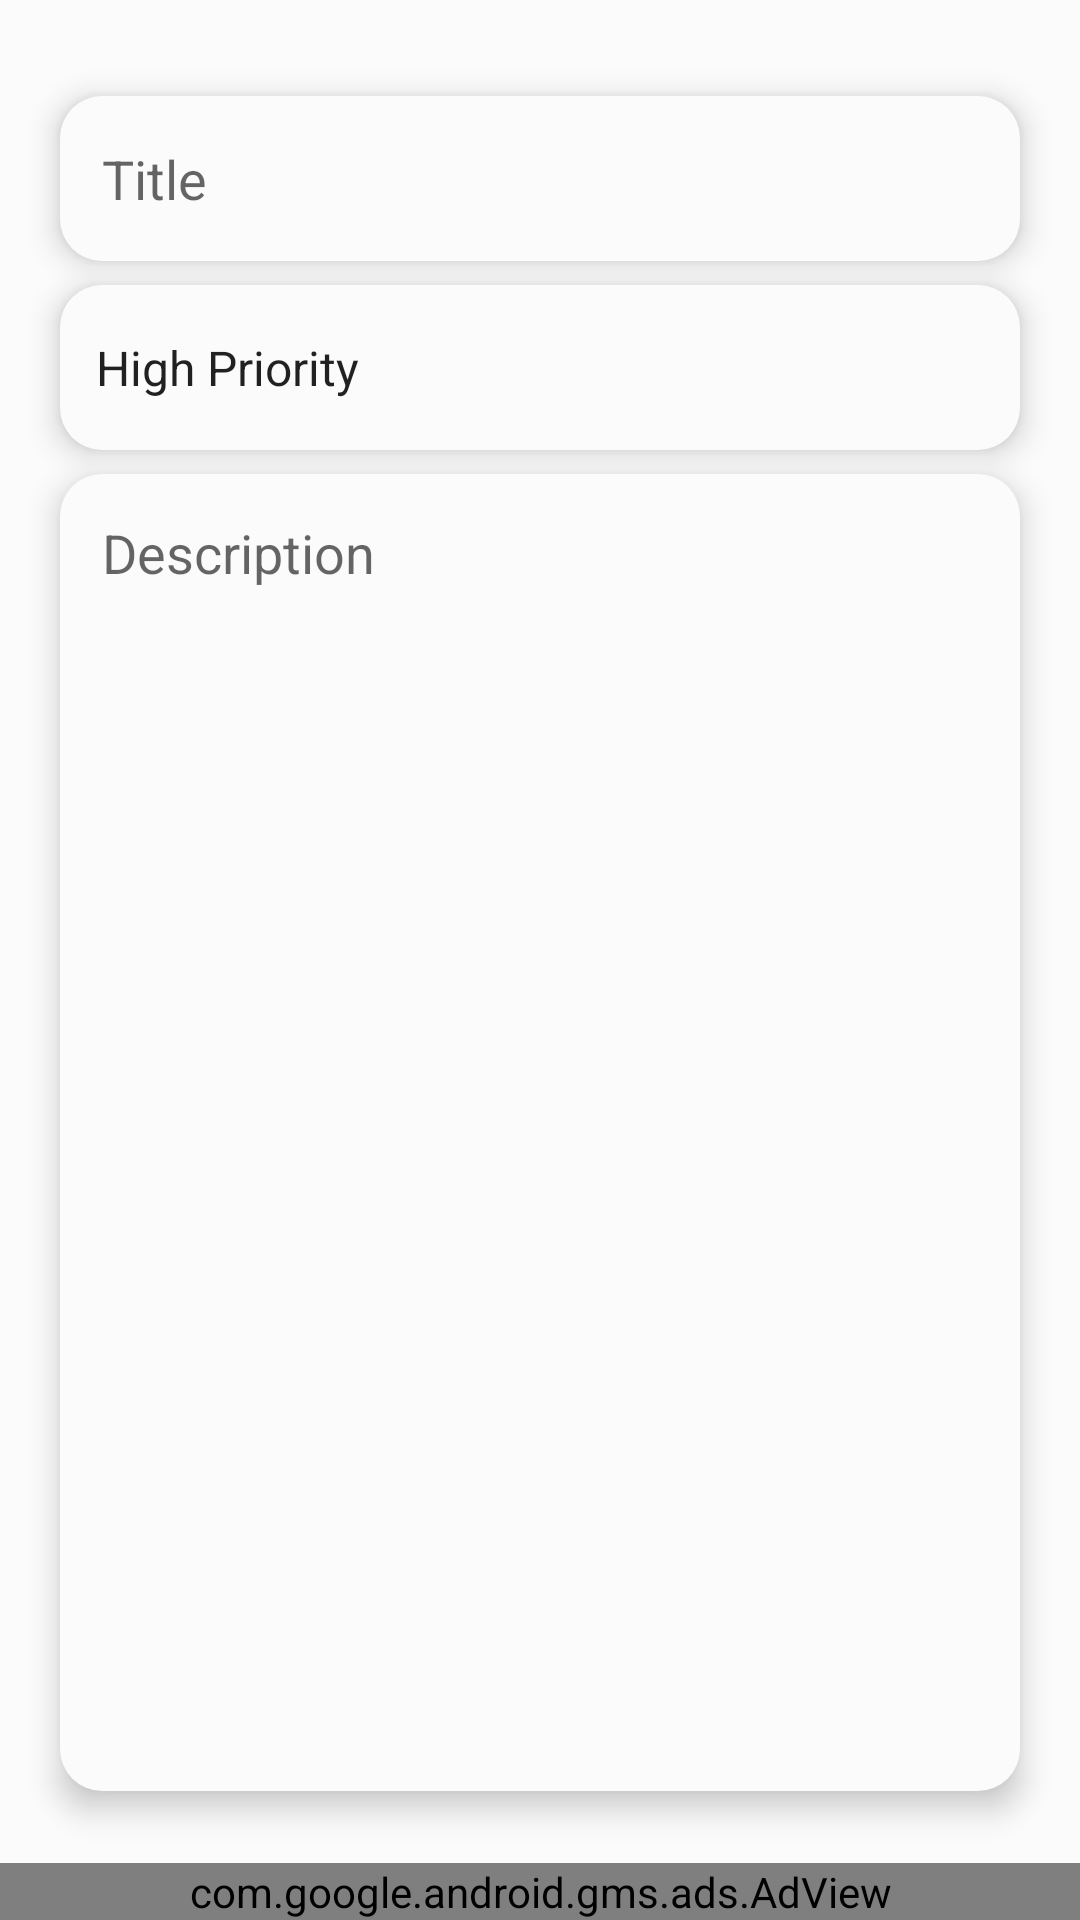

Write the Android layout XML for this screen, with the resource values it uses.
<!-- AndroidManifest.xml: application theme SplashScreenStyle -->
<!-- res/layout/fragment_add_todo.xml -->
<?xml version="1.0" encoding="utf-8"?>
<androidx.constraintlayout.widget.ConstraintLayout xmlns:android="http://schemas.android.com/apk/res/android"
    xmlns:app="http://schemas.android.com/apk/res-auto"
    xmlns:tools="http://schemas.android.com/tools"
    android:id="@+id/constraintLayout"
    android:layout_width="match_parent"
    android:layout_height="match_parent"
    android:background="@color/todoListBackground"
    tools:context=".ui.fragments.AddTodoFragment">

    <EditText
        android:id="@+id/title_edit"
        android:layout_width="0dp"
        android:layout_height="55dp"
        android:layout_marginStart="20dp"
        android:layout_marginTop="32dp"
        android:layout_marginEnd="20dp"
        android:autofillHints=""
        android:background="@drawable/edit_custom_background"
        android:elevation="6dp"
        android:ems="10"
        android:hint="@string/hint_title"
        android:inputType="textPersonName"
        android:padding="14dp"
        app:layout_constraintEnd_toEndOf="parent"
        app:layout_constraintHorizontal_bias="0.497"
        app:layout_constraintStart_toStartOf="parent"
        app:layout_constraintTop_toTopOf="parent" />

    <Spinner
        android:id="@+id/priority_spinner"
        android:layout_width="0dp"
        android:layout_height="55dp"
        android:layout_marginStart="20dp"
        android:layout_marginTop="8dp"
        android:layout_marginEnd="20dp"
        android:background="@drawable/edit_custom_background"
        android:elevation="6dp"
        android:entries="@array/spinner_items"
        android:paddingStart="4dp"
        android:paddingEnd="4dp"
        app:layout_constraintEnd_toEndOf="parent"
        app:layout_constraintHorizontal_bias="0.0"
        app:layout_constraintStart_toStartOf="parent"
        app:layout_constraintTop_toBottomOf="@+id/title_edit" />

    <EditText
        android:id="@+id/description_edit"
        android:layout_width="0dp"
        android:layout_height="0dp"
        android:layout_marginStart="20dp"
        android:layout_marginTop="8dp"
        android:layout_marginEnd="20dp"
        android:layout_marginBottom="24dp"
        android:autofillHints=""
        android:background="@drawable/edit_custom_background"
        android:elevation="6dp"
        android:ems="10"
        android:gravity="start|top"
        android:hint="@string/hint_description"
        android:inputType="textMultiLine"
        android:padding="14dp"
        app:layout_constraintBottom_toTopOf="@+id/adView_add"
        app:layout_constraintEnd_toEndOf="parent"
        app:layout_constraintHorizontal_bias="0.497"
        app:layout_constraintStart_toStartOf="parent"
        app:layout_constraintTop_toBottomOf="@+id/priority_spinner" />
    <com.google.android.gms.ads.AdView
        android:id="@+id/adView_add"
        android:layout_width="0dp"
        android:layout_height="wrap_content"
        android:layout_alignParentBottom="true"
        android:layout_centerHorizontal="true"
        app:adSize="BANNER"
        app:adUnitId="@string/banner_ad"
        app:layout_constraintBottom_toBottomOf="parent"
        app:layout_constraintEnd_toEndOf="parent"
        app:layout_constraintStart_toStartOf="parent" />
</androidx.constraintlayout.widget.ConstraintLayout>
<!-- resources referenced by this layout -->
<resources>
  <string-array name="spinner_items">
          <item>High Priority</item>
          <item>Medium Priority</item>
          <item>Low Priority</item>
      </string-array>
  <color name="todoListBackground">@color/white</color>
  <!-- drawable edit_custom_background (drawable) -->
  <?xml version="1.0" encoding="utf-8"?>
  <selector xmlns:android="http://schemas.android.com/apk/res/android">
  <item android:state_enabled="true" android:state_focused="true">
      <shape android:shape="rectangle">
          <corners android:radius="14dp" />
          <solid android:color="@color/white" />
          <stroke android:color="@color/colorPrimary"
              android:width="2dp" />
      </shape>
  </item>
      <item android:state_enabled="true">
          <shape android:shape="rectangle">
              <corners android:radius="14dp" />
              <solid android:color="@color/white" />
          </shape>
      </item>
  </selector>
  <string name="banner_ad">ca-app-pub-3940256099942544/6300978111</string>
  <string name="hint_description">Description</string>
  <string name="hint_title">Title</string>
  <style name="SplashScreenStyle" parent="Theme.AppCompat.Light.NoActionBar">
          <item name="android:windowBackground">@drawable/splash_screen</item>
          <item name="android:windowTranslucentStatus">true</item>
          <item name="android:windowTranslucentNavigation">true</item>
  
      </style>
  <color name="white">#FBFBFB</color>
  <color name="colorPrimary">#060193</color>
  <!-- drawable splash_screen: png bitmap (drawable-hdpi, 35112 bytes) -->
</resources>
